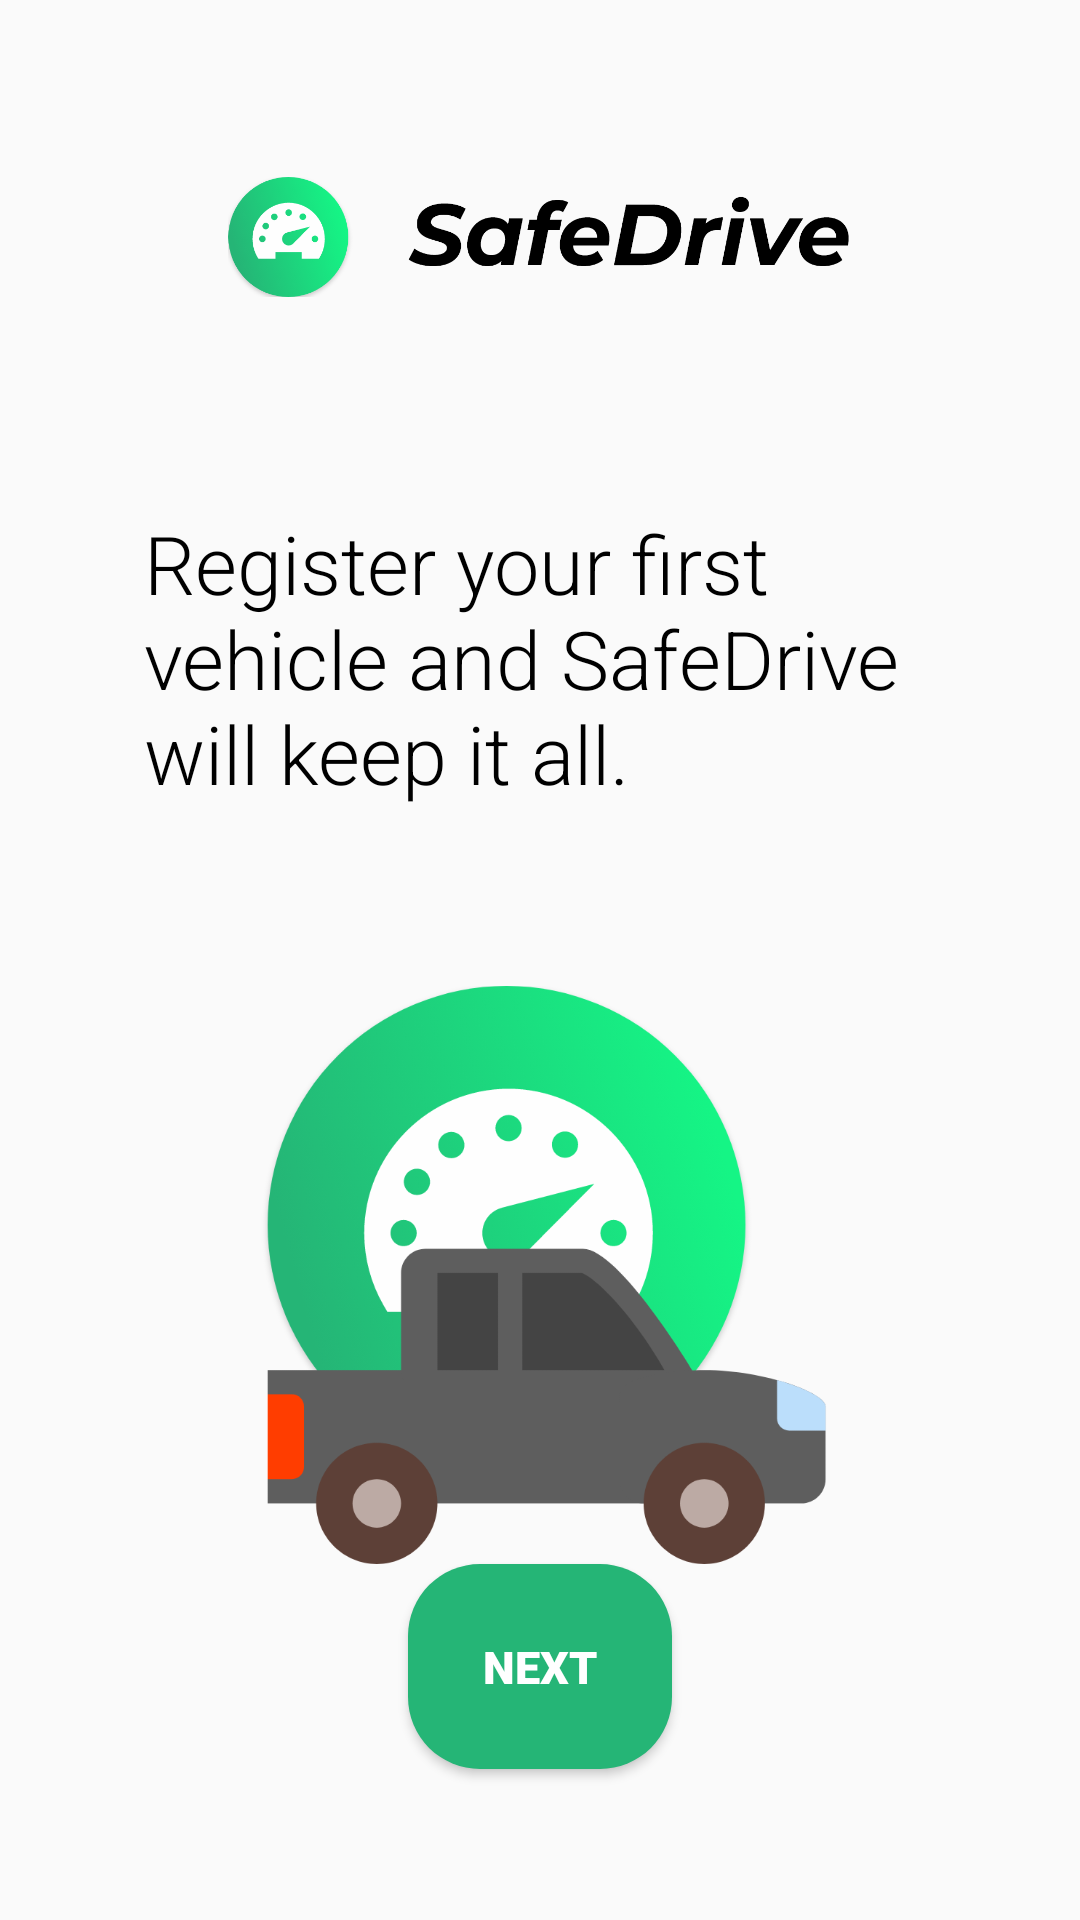

Produce the Android XML layout that renders to this screen, including the resource entries it uses.
<!-- AndroidManifest.xml: application theme AppTheme -->
<!-- res/layout/activity_pub_first_vehicle.xml -->
<?xml version="1.0" encoding="utf-8"?>
<androidx.constraintlayout.widget.ConstraintLayout xmlns:android="http://schemas.android.com/apk/res/android"
    xmlns:app="http://schemas.android.com/apk/res-auto"
    xmlns:tools="http://schemas.android.com/tools"
    android:layout_width="match_parent"
    android:layout_height="match_parent"
    android:padding="@dimen/default_padding"
    tools:context=".controllers.PubFirstVehicleActivity">
    <include
        android:id="@+id/header"
        android:layout_width="match_parent"
        android:layout_height="wrap_content"
        app:layout_constraintTop_toTopOf="parent"
        app:layout_constraintStart_toStartOf="parent"
        app:layout_constraintEnd_toEndOf="parent"
        layout="@layout/fragment_header_light"/>

    <androidx.constraintlayout.widget.ConstraintLayout
        android:layout_width="match_parent"
        android:layout_height="wrap_content"
        android:padding="@dimen/default_padding"
        app:layout_constraintBottom_toBottomOf="parent"
        app:layout_constraintTop_toBottomOf="@id/header"
        app:layout_constraintVertical_bias="0.15">

        <ImageView
            android:id="@+id/image"
            android:layout_width="200dp"
            android:layout_height="200dp"
            android:layout_margin="56dp"
            android:src="@drawable/illustration_safedrive_vehicle_care"
            app:layout_constraintEnd_toEndOf="parent"
            app:layout_constraintStart_toStartOf="parent"
            app:layout_constraintTop_toBottomOf="@id/text" />

        <TextView
            android:id="@+id/text"
            android:layout_width="wrap_content"
            android:layout_height="wrap_content"
            android:fontFamily="sans-serif-light"
            android:maxWidth="300dp"
            android:text="@string/str_pub_first_vehicle_description"
            android:textColor="#000"
            android:textSize="27sp"
            app:layout_constraintEnd_toEndOf="parent"
            app:layout_constraintStart_toStartOf="parent"
            app:layout_constraintTop_toTopOf="parent" />

    </androidx.constraintlayout.widget.ConstraintLayout>

    <Button
        android:id="@+id/pub_first_vehicle_next_btn"
        android:layout_width="wrap_content"
        android:layout_height="wrap_content"
        android:text="@string/str_next"
        android:background="@drawable/background_rounded_primary"
        android:textSize="@dimen/default_text"
        android:padding="@dimen/default_padding"
        android:textColor="@android:color/white"
        android:fontFamily="sans-serif-black"
        android:drawableEnd="@drawable/ic_navigate_next_white_24dp"
        android:drawablePadding="12dp"
        app:layout_constraintTop_toTopOf="parent"
        app:layout_constraintStart_toStartOf="parent"
        app:layout_constraintEnd_toEndOf="parent"
        app:layout_constraintBottom_toBottomOf="parent"
        app:layout_constraintVertical_bias="0.95"/>


</androidx.constraintlayout.widget.ConstraintLayout>
<!-- res/layout/fragment_header_light.xml (included above) -->
<?xml version="1.0" encoding="utf-8"?>
<androidx.constraintlayout.widget.ConstraintLayout
    xmlns:android="http://schemas.android.com/apk/res/android"
    android:layout_width="match_parent"
    android:layout_height="wrap_content"
    android:padding="35dp"
    xmlns:app="http://schemas.android.com/apk/res-auto">
    <ImageView
        app:layout_constraintTop_toTopOf="parent"
        app:layout_constraintStart_toStartOf="parent"
        app:layout_constraintEnd_toEndOf="parent"
        android:layout_width="wrap_content"
        android:layout_height="40dp"
        android:src="@drawable/app_full_logo_dark"/>

</androidx.constraintlayout.widget.ConstraintLayout>
<!-- resources referenced by this layout -->
<resources>
  <dimen name="default_padding">24dp</dimen>
  <dimen name="default_text">15sp</dimen>
  <!-- drawable app_full_logo_dark: png bitmap (drawable, 47552 bytes) -->
  <!-- drawable background_rounded_primary (drawable) -->
  <?xml version="1.0" encoding="utf-8"?>
  <shape xmlns:android="http://schemas.android.com/apk/res/android">
      <padding
          android:left="@dimen/default_padding"
          android:right="@dimen/default_padding"
          android:bottom="20dp"
          android:top="20dp"/>
  
      <solid android:color="@color/colorPrimary"/>
      <corners android:radius="@dimen/default_padding"/>
  </shape>
  <!-- drawable illustration_safedrive_vehicle_care: png bitmap (drawable, 98093 bytes) -->
  <string name="str_next">Next</string>
  <string name="str_pub_first_vehicle_description">Register your first vehicle and SafeDrive will keep it all.</string>
  <style name="AppTheme" parent="Theme.AppCompat.DayNight.NoActionBar">
          
          <item name="colorPrimary">@color/colorPrimary</item>
          <item name="colorPrimaryDark">@color/colorPrimaryDark</item>
          <item name="colorAccent">@color/colorAccent</item>
      </style>
  <color name="colorPrimary">#25B576</color>
  <color name="colorPrimaryDark">#128050</color>
  <color name="colorAccent">#03DAC5</color>
</resources>
